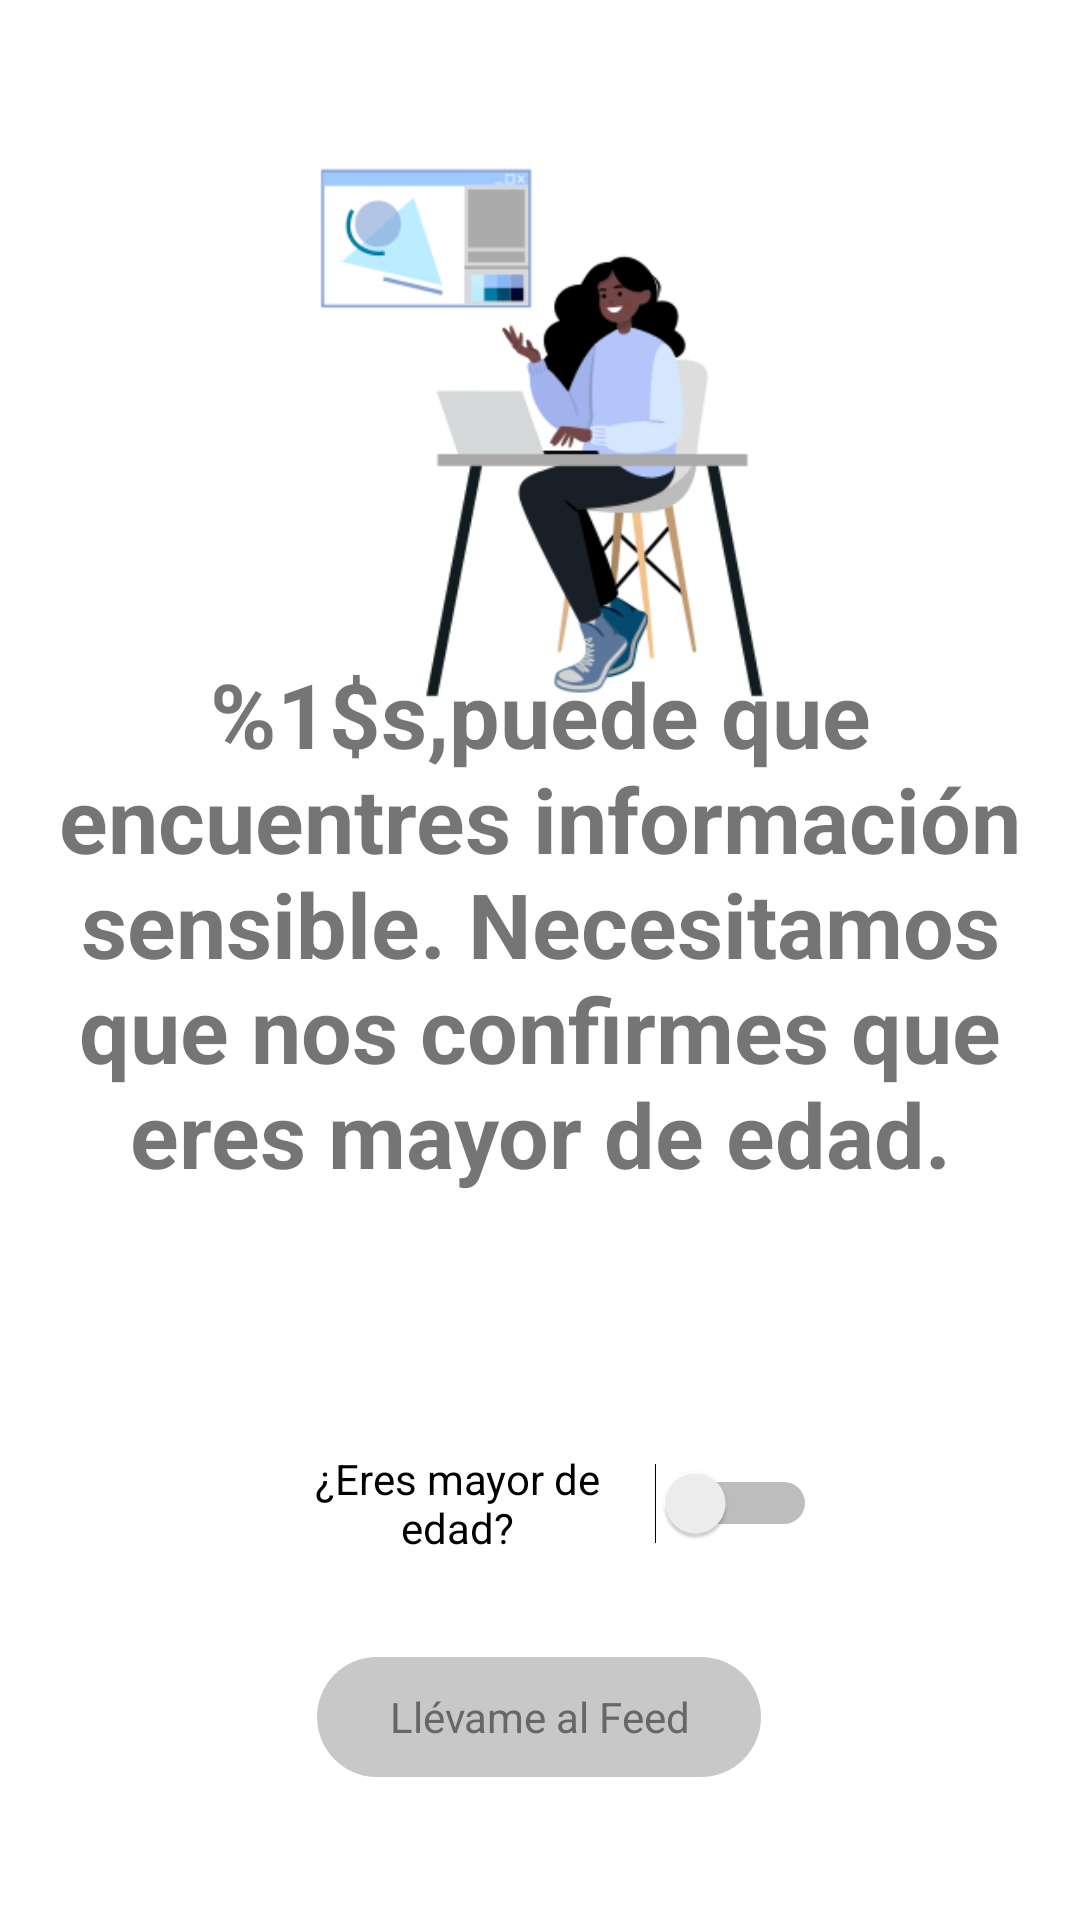

Here is an Android app screen rendered from its layout file. Give the layout XML and the strings, colors and styles it references.
<!-- AndroidManifest.xml: application theme Theme.Actividad2U2 -->
<!-- res/layout/fragment_terms.xml -->
<?xml version="1.0" encoding="utf-8"?>
<androidx.constraintlayout.widget.ConstraintLayout xmlns:android="http://schemas.android.com/apk/res/android"
    xmlns:app="http://schemas.android.com/apk/res-auto"
    xmlns:tools="http://schemas.android.com/tools"
    android:layout_width="match_parent"
    android:layout_height="match_parent"
    tools:context=".TermsFragment">

    

    <TextView
        android:id="@+id/mensajeAviso"
        android:layout_width="323dp"
        android:layout_height="377dp"
        android:gravity="center"
        android:text="@string/mensajeF2"
        android:textSize="30sp"
        android:textStyle="bold"
        app:layout_constraintBottom_toBottomOf="parent"
        app:layout_constraintLeft_toLeftOf="parent"
        app:layout_constraintRight_toRightOf="parent"
        app:layout_constraintTop_toTopOf="parent"
        app:layout_constraintVertical_bias="0.454">

    </TextView>

    <ImageView
        android:id="@+id/image2"
        android:layout_width="239dp"
        android:layout_height="212dp"
        android:gravity="center"
        android:src="@drawable/imageinfo"
        app:layout_constraintBottom_toBottomOf="parent"
        app:layout_constraintLeft_toLeftOf="parent"
        app:layout_constraintRight_toRightOf="parent"
        app:layout_constraintTop_toTopOf="parent"
        app:layout_constraintVertical_bias="0.082" />

    <com.google.android.material.button.MaterialButton
        android:id="@+id/but2"
        style="@style/Widget.Material3.Button"
        android:layout_width="wrap_content"
        android:layout_height="wrap_content"
        android:text="@string/boton2"
        android:textAppearance="@style/TextAppearance.AppCompat.Body1"
        android:textColor="#676767"
        app:backgroundTint="#C8C8C8"
        app:layout_constraintBottom_toBottomOf="parent"
        app:layout_constraintEnd_toEndOf="parent"
        app:layout_constraintHorizontal_bias="0.498"
        app:layout_constraintStart_toStartOf="parent"
        app:layout_constraintTop_toTopOf="parent"
        app:layout_constraintVertical_bias="0.926" />

    <Switch
        android:id="@+id/switch1"
        android:layout_width="186dp"
        android:layout_height="48dp"
        android:gravity="center"
        android:text="@string/mayorEdad"
        app:layout_constraintBottom_toBottomOf="parent"
        app:layout_constraintEnd_toEndOf="parent"
        app:layout_constraintHorizontal_bias="0.497"
        app:layout_constraintStart_toStartOf="parent"
        app:layout_constraintTop_toTopOf="parent"
        app:layout_constraintVertical_bias="0.806" />


</androidx.constraintlayout.widget.ConstraintLayout>
<!-- resources referenced by this layout -->
<resources>
  <!-- drawable imageinfo: png bitmap (drawable, 23218 bytes) -->
  <string name="boton2">Llévame al Feed</string>
  <string name="mayorEdad">¿Eres mayor de edad?</string>
  <string name="mensajeF2"> %1$s,puede que encuentres información sensible. Necesitamos que nos confirmes que eres mayor de edad.</string>
  <style name="Theme.Actividad2U2" parent="Base.Theme.Actividad2U2" />
  <style name="Base.Theme.Actividad2U2" parent="Theme.MaterialComponents.DayNight.DarkActionBar">
          
          
      </style>
</resources>
